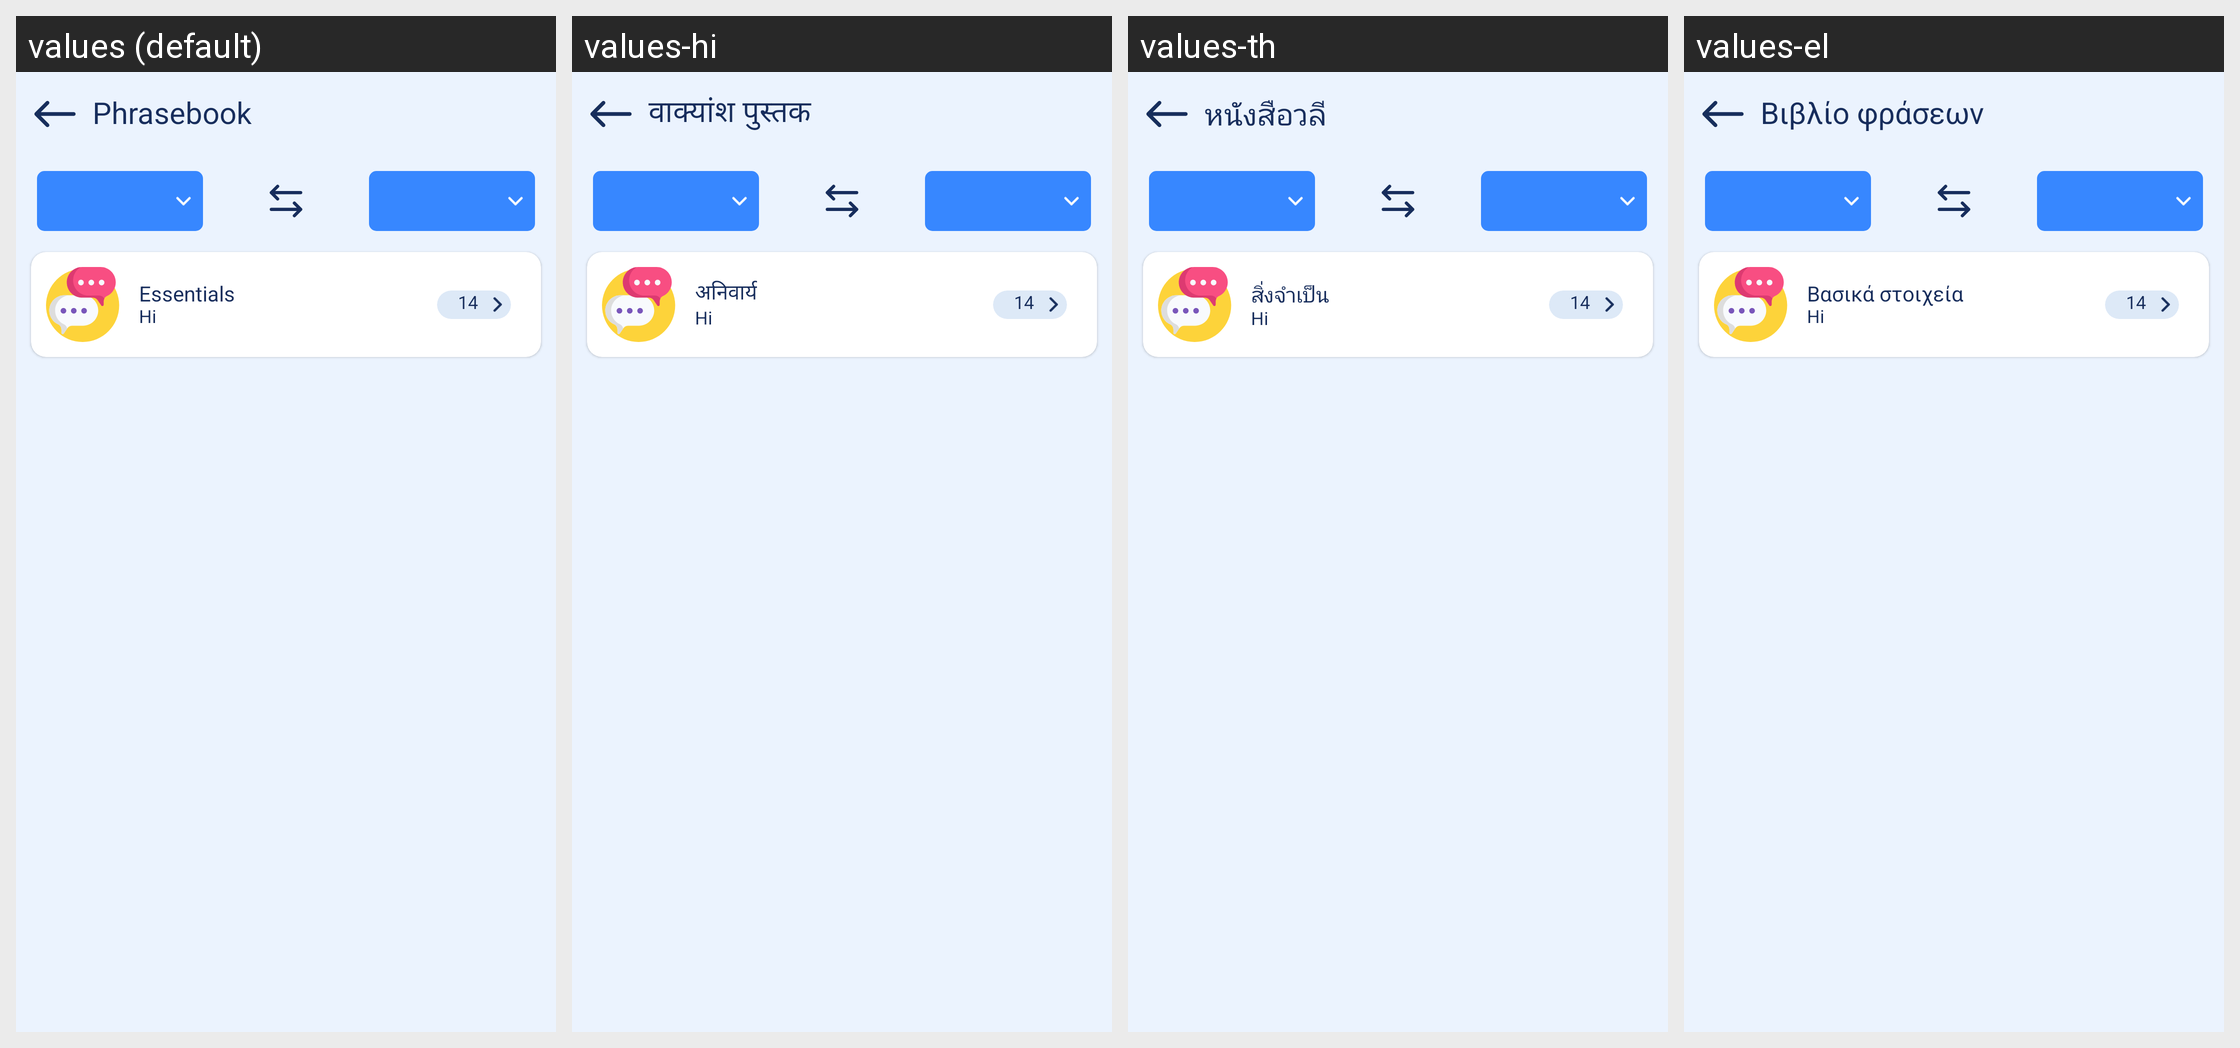

For this localized Android screen grid, give each drawn string resource with its value in every locale shown.
Android screen res/layout/activity_phrases.xml rendered under 4 locales, left to right: values (default), values-hi, values-th, values-el. Device: Nexus 5 (rendered at 1080×1920; each locale shown at half size, 540×960, under a caption strip naming it); theme AppTheme.
Other locales in the repository, not shown: values-bg, values-da, values-de, values-es, values-fi, values-fr, values-ha, values-in, values-it, values-ja, values-lv, values-ms, values-nl, values-pl, values-pt, values-ro, values-sk, values-sv, values-tr, values-vi.
Strings drawn on this screen, with the default value and each locale's value (text and hints the layout hard-codes, and strings that could not be matched under every locale, appear in the picture but are not listed):

text_phrase_book
  values: Phrasebook
  values-hi: वाक्यांश पुस्तक
  values-th: หนังสือวลี
  values-el: Βιβλίο φράσεων

text_essentials
  values: Essentials
  values-hi: अनिवार्य
  values-th: สิ่งจำเป็น
  values-el: Βασικά στοιχεία
